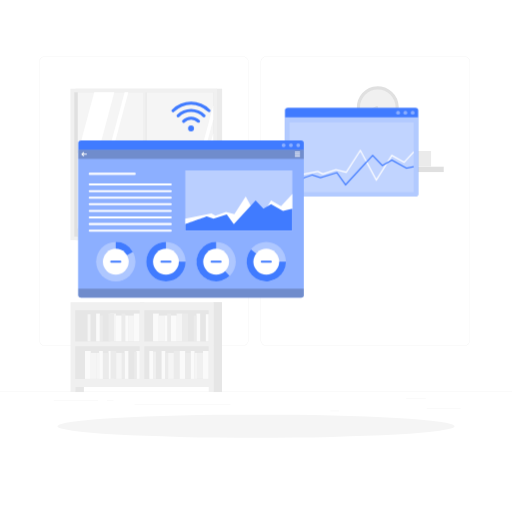
t = 0.00 s
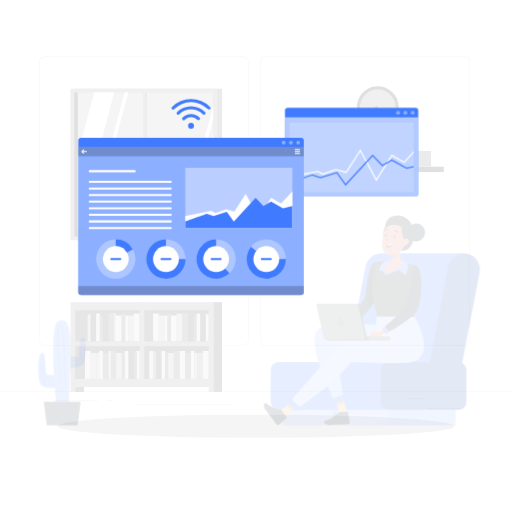
t = 0.19 s
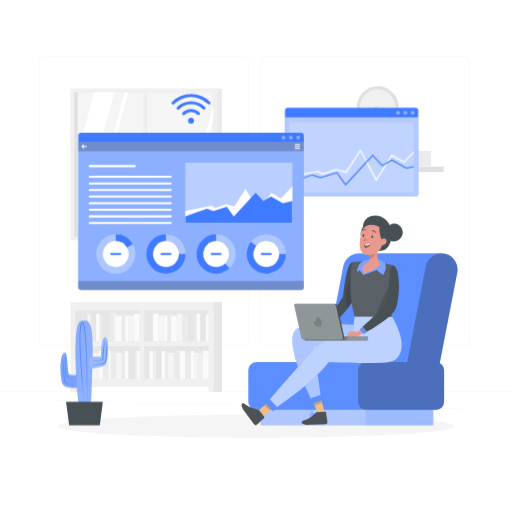
t = 0.56 s
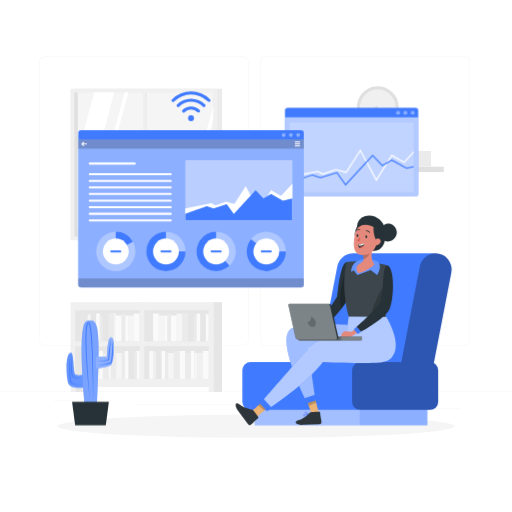
t = 0.75 s
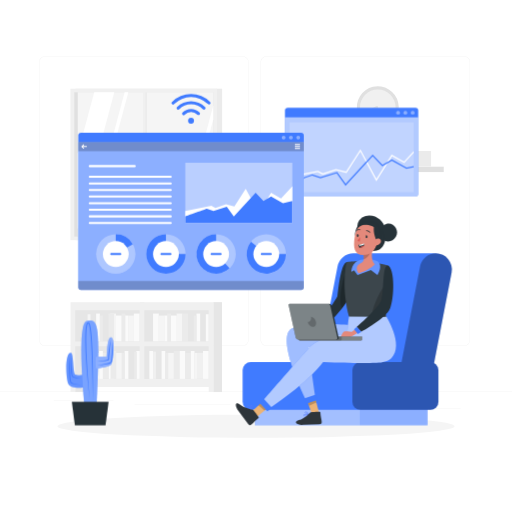
t = 0.94 s
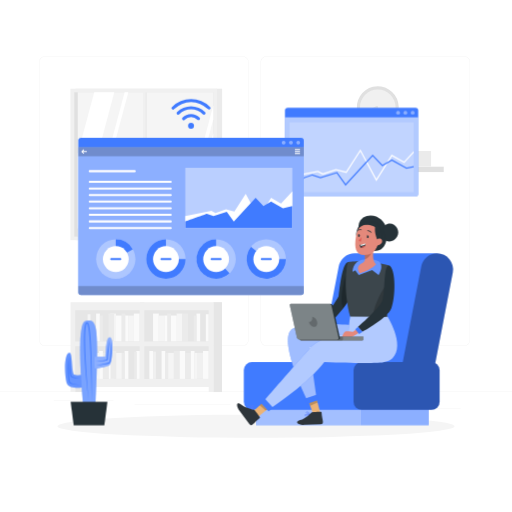
t = 1.31 s

The animated SVG that drew these frames (rendered in a browser with its animation timeline set to each time). Animation: 3 CSS @keyframes rules; one cycle of 1.50 s, repeats indefinitely.

<svg class="animated" id="freepik_stories-online-report" xmlns="http://www.w3.org/2000/svg" viewBox="0 0 500 500" version="1.1" xmlns:xlink="http://www.w3.org/1999/xlink" xmlns:svgjs="http://svgjs.com/svgjs"><style>svg#freepik_stories-online-report:not(.animated) .animable {opacity: 0;}svg#freepik_stories-online-report.animated #freepik--Plant--inject-34 {animation: 1s 1 forwards cubic-bezier(.36,-0.01,.5,1.38) slideLeft;animation-delay: 0s;}svg#freepik_stories-online-report.animated #freepik--window-1--inject-34 {animation: 1.5s Infinite  linear floating;animation-delay: 0s;}svg#freepik_stories-online-report.animated #freepik--Character--inject-34 {animation: 1s 1 forwards cubic-bezier(.36,-0.01,.5,1.38) slideRight;animation-delay: 0s;}            @keyframes slideLeft {                0% {                    opacity: 0;                    transform: translateX(-30px);                }                100% {                    opacity: 1;                    transform: translateX(0);                }            }                    @keyframes floating {                0% {                    opacity: 1;                    transform: translateY(0px);                }                50% {                    transform: translateY(-10px);                }                100% {                    opacity: 1;                    transform: translateY(0px);                }            }                    @keyframes slideRight {                0% {                    opacity: 0;                    transform: translateX(30px);                }                100% {                    opacity: 1;                    transform: translateX(0);                }            }        </style><g id="freepik--background-complete--inject-34" class="animable" style="transform-origin: 250px 228.23px;"><rect y="382.4" width="500" height="0.25" style="fill: rgb(235, 235, 235); transform-origin: 250px 382.525px; --darkreader-inline-fill:#dbd8d4;" id="elqbvtfiwwhqd" class="animable" data-darkreader-inline-fill=""></rect><rect x="416.78" y="398.49" width="33.12" height="0.25" style="fill: rgb(235, 235, 235); transform-origin: 433.34px 398.615px; --darkreader-inline-fill:#dbd8d4;" id="elzokszkn8z5" class="animable" data-darkreader-inline-fill=""></rect><rect x="322.53" y="401.21" width="8.69" height="0.25" style="fill: rgb(235, 235, 235); transform-origin: 326.875px 401.335px; --darkreader-inline-fill:#dbd8d4;" id="elid6s141ze4" class="animable" data-darkreader-inline-fill=""></rect><rect x="396.59" y="389.21" width="19.19" height="0.25" style="fill: rgb(235, 235, 235); transform-origin: 406.185px 389.335px; --darkreader-inline-fill:#dbd8d4;" id="elikwo5ns5d9" class="animable" data-darkreader-inline-fill=""></rect><rect x="52.46" y="390.89" width="43.19" height="0.25" style="fill: rgb(235, 235, 235); transform-origin: 74.055px 391.015px; --darkreader-inline-fill:#dbd8d4;" id="eluc0isicahr" class="animable" data-darkreader-inline-fill=""></rect><rect x="104.56" y="390.89" width="6.33" height="0.25" style="fill: rgb(235, 235, 235); transform-origin: 107.725px 391.015px; --darkreader-inline-fill:#dbd8d4;" id="el4ro9twf654v" class="animable" data-darkreader-inline-fill=""></rect><rect x="131.47" y="395.11" width="93.68" height="0.25" style="fill: rgb(235, 235, 235); transform-origin: 178.31px 395.235px; --darkreader-inline-fill:#dbd8d4;" id="elgqcayky2ypn" class="animable" data-darkreader-inline-fill=""></rect><path d="M237,337.8H43.91a5.71,5.71,0,0,1-5.7-5.71V60.66A5.71,5.71,0,0,1,43.91,55H237a5.71,5.71,0,0,1,5.71,5.71V332.09A5.71,5.71,0,0,1,237,337.8ZM43.91,55.2a5.46,5.46,0,0,0-5.45,5.46V332.09a5.46,5.46,0,0,0,5.45,5.46H237a5.47,5.47,0,0,0,5.46-5.46V60.66A5.47,5.47,0,0,0,237,55.2Z" style="fill: rgb(235, 235, 235); transform-origin: 140.46px 196.4px; --darkreader-inline-fill:#dbd8d4;" id="elsj1tlbnlcyo" class="animable" data-darkreader-inline-fill=""></path><path d="M453.31,337.8H260.21a5.72,5.72,0,0,1-5.71-5.71V60.66A5.72,5.72,0,0,1,260.21,55h193.1A5.71,5.71,0,0,1,459,60.66V332.09A5.71,5.71,0,0,1,453.31,337.8ZM260.21,55.2a5.47,5.47,0,0,0-5.46,5.46V332.09a5.47,5.47,0,0,0,5.46,5.46h193.1a5.47,5.47,0,0,0,5.46-5.46V60.66a5.47,5.47,0,0,0-5.46-5.46Z" style="fill: rgb(235, 235, 235); transform-origin: 356.75px 196.4px; --darkreader-inline-fill:#dbd8d4;" id="elbc9syulua27" class="animable" data-darkreader-inline-fill=""></path><rect x="138.68" y="300.49" width="67.75" height="72.92" style="fill: rgb(230, 230, 230); transform-origin: 172.555px 336.95px; --darkreader-inline-fill:#d8d5cf;" id="elvd91b91liz" class="animable" data-darkreader-inline-fill=""></rect><rect x="208.26" y="295.07" width="8.52" height="87.81" style="fill: rgb(230, 230, 230); transform-origin: 212.52px 338.975px; --darkreader-inline-fill:#d8d5cf;" id="el31nz0sn4u5r" class="animable" data-darkreader-inline-fill=""></rect><rect x="149.47" y="306.23" width="5.55" height="27.25" style="fill: rgb(250, 250, 250); transform-origin: 152.245px 319.855px; --darkreader-inline-fill:#e5e3df;" id="elzngfwp1cekk" class="animable" data-darkreader-inline-fill=""></rect><rect x="172.48" y="306.23" width="5.55" height="27.25" style="fill: rgb(245, 245, 245); transform-origin: 175.255px 319.855px; --darkreader-inline-fill:#e2dfdb;" id="elub5iti9dmpr" class="animable" data-darkreader-inline-fill=""></rect><rect x="155.02" y="308.15" width="5.55" height="25.33" style="fill: rgb(245, 245, 245); transform-origin: 157.795px 320.815px; --darkreader-inline-fill:#e2dfdb;" id="elal3ojl1ylbe" class="animable" data-darkreader-inline-fill=""></rect><rect x="166.93" y="308.15" width="5.55" height="25.33" style="fill: rgb(250, 250, 250); transform-origin: 169.705px 320.815px; --darkreader-inline-fill:#e5e3df;" id="el5yr5967jmhc" class="animable" data-darkreader-inline-fill=""></rect><rect x="163.34" y="306.23" width="3.59" height="27.25" style="fill: rgb(235, 235, 235); transform-origin: 165.135px 319.855px; --darkreader-inline-fill:#dbd8d4;" id="el582sdd7hngy" class="animable" data-darkreader-inline-fill=""></rect><rect x="160.57" y="308.15" width="2.78" height="25.33" style="fill: rgb(250, 250, 250); transform-origin: 161.96px 320.815px; --darkreader-inline-fill:#e5e3df;" id="elmfeqq4yti5a" class="animable" data-darkreader-inline-fill=""></rect><rect x="178.03" y="306.23" width="5.55" height="27.25" style="fill: rgb(235, 235, 235); transform-origin: 180.805px 319.855px; --darkreader-inline-fill:#dbd8d4;" id="eluwsb9n3czei" class="animable" data-darkreader-inline-fill=""></rect><rect x="183.58" y="308.15" width="5.55" height="25.33" style="fill: rgb(230, 230, 230); transform-origin: 186.355px 320.815px; --darkreader-inline-fill:#d8d5cf;" id="elz5vtxekfsk8" class="animable" data-darkreader-inline-fill=""></rect><rect x="195.5" y="308.15" width="5.55" height="25.33" style="fill: rgb(230, 230, 230); transform-origin: 198.275px 320.815px; --darkreader-inline-fill:#d8d5cf;" id="elbdk9k3dhc9g" class="animable" data-darkreader-inline-fill=""></rect><rect x="191.91" y="306.23" width="3.59" height="27.25" style="fill: rgb(250, 250, 250); transform-origin: 193.705px 319.855px; --darkreader-inline-fill:#e5e3df;" id="elhhvronc6c1h" class="animable" data-darkreader-inline-fill=""></rect><rect x="189.13" y="308.15" width="2.78" height="25.33" style="fill: rgb(235, 235, 235); transform-origin: 190.52px 320.815px; --darkreader-inline-fill:#dbd8d4;" id="ela7hqni399gg" class="animable" data-darkreader-inline-fill=""></rect><rect x="201.05" y="306.88" width="2.78" height="26.6" style="fill: rgb(250, 250, 250); transform-origin: 202.44px 320.18px; --darkreader-inline-fill:#e5e3df;" id="elp0sr0yvarj" class="animable" data-darkreader-inline-fill=""></rect><g id="el0wqhnemi8ab"><rect x="198.27" y="342.76" width="5.55" height="27.25" style="fill: rgb(250, 250, 250); transform-origin: 201.045px 356.385px; transform: rotate(180deg); --darkreader-inline-fill:#e5e3df;" class="animable" data-darkreader-inline-fill=""></rect></g><g id="elbt1uoryp9fg"><rect x="175.26" y="342.76" width="5.55" height="27.25" style="fill: rgb(250, 250, 250); transform-origin: 178.035px 356.385px; transform: rotate(180deg); --darkreader-inline-fill:#e5e3df;" class="animable" data-darkreader-inline-fill=""></rect></g><g id="el89zn9my4t88"><rect x="192.72" y="344.67" width="5.55" height="25.33" style="fill: rgb(240, 240, 240); transform-origin: 195.495px 357.335px; transform: rotate(180deg); --darkreader-inline-fill:#dfdcd7;" class="animable" data-darkreader-inline-fill=""></rect></g><g id="eljblqrc3a3b9"><rect x="180.81" y="344.67" width="5.55" height="25.33" style="fill: rgb(235, 235, 235); transform-origin: 183.585px 357.335px; transform: rotate(180deg); --darkreader-inline-fill:#dbd8d4;" class="animable" data-darkreader-inline-fill=""></rect></g><g id="elgh6207pnapm"><rect x="186.36" y="342.76" width="3.59" height="27.25" style="fill: rgb(250, 250, 250); transform-origin: 188.155px 356.385px; transform: rotate(180deg); --darkreader-inline-fill:#e5e3df;" class="animable" data-darkreader-inline-fill=""></rect></g><g id="elteyec9nxech"><rect x="189.95" y="344.67" width="2.78" height="25.33" style="fill: rgb(245, 245, 245); transform-origin: 191.34px 357.335px; transform: rotate(180deg); --darkreader-inline-fill:#e2dfdb;" class="animable" data-darkreader-inline-fill=""></rect></g><g id="eleixdbvd0kxv"><rect x="169.71" y="342.76" width="5.55" height="27.25" style="fill: rgb(235, 235, 235); transform-origin: 172.485px 356.385px; transform: rotate(180deg); --darkreader-inline-fill:#dbd8d4;" class="animable" data-darkreader-inline-fill=""></rect></g><g id="el4y0yxz1j5js"><rect x="164.15" y="344.67" width="5.55" height="25.33" style="fill: rgb(245, 245, 245); transform-origin: 166.925px 357.335px; transform: rotate(180deg); --darkreader-inline-fill:#e2dfdb;" class="animable" data-darkreader-inline-fill=""></rect></g><g id="eler7uj4i2d9c"><rect x="152.24" y="344.67" width="5.55" height="25.33" style="fill: rgb(230, 230, 230); transform-origin: 155.015px 357.335px; transform: rotate(180deg); --darkreader-inline-fill:#d8d5cf;" class="animable" data-darkreader-inline-fill=""></rect></g><g id="elpz8j1w51yrn"><rect x="157.79" y="342.76" width="3.59" height="27.25" style="fill: rgb(250, 250, 250); transform-origin: 159.585px 356.385px; transform: rotate(180deg); --darkreader-inline-fill:#e5e3df;" class="animable" data-darkreader-inline-fill=""></rect></g><g id="elq9vghs1r68n"><rect x="145.88" y="342.76" width="3.59" height="27.25" style="fill: rgb(250, 250, 250); transform-origin: 147.675px 356.385px; transform: rotate(180deg); --darkreader-inline-fill:#e5e3df;" class="animable" data-darkreader-inline-fill=""></rect></g><g id="eloru5d2zigaf"><rect x="161.38" y="344.67" width="2.78" height="25.33" style="fill: rgb(235, 235, 235); transform-origin: 162.77px 357.335px; transform: rotate(180deg); --darkreader-inline-fill:#dbd8d4;" class="animable" data-darkreader-inline-fill=""></rect></g><g id="elitba5ri084"><rect x="149.47" y="343.4" width="2.78" height="26.6" style="fill: rgb(240, 240, 240); transform-origin: 150.86px 356.7px; transform: rotate(180deg); --darkreader-inline-fill:#dfdcd7;" class="animable" data-darkreader-inline-fill=""></rect></g><path d="M206.09,295.07H136.54V378h67.28v4.92h4.54v-87.8ZM203.82,370h-63V338.06h63Zm0-36.5h-63V303h63Z" style="fill: rgb(240, 240, 240); transform-origin: 172.45px 338.995px; --darkreader-inline-fill:#dfdcd7;" id="elcvzib3e6wj7" class="animable" data-darkreader-inline-fill=""></path><g id="el5n32nc27jdg"><rect x="70.83" y="300.49" width="67.75" height="72.92" style="fill: rgb(230, 230, 230); transform-origin: 104.705px 336.95px; transform: rotate(180deg); --darkreader-inline-fill:#d8d5cf;" class="animable" data-darkreader-inline-fill=""></rect></g><g id="eluf3ph6rtgtl"><rect x="73.43" y="377.06" width="8.52" height="5.81" style="fill: rgb(230, 230, 230); transform-origin: 77.69px 379.965px; transform: rotate(180deg); --darkreader-inline-fill:#d8d5cf;" class="animable" data-darkreader-inline-fill=""></rect></g><g id="ele9og6c2pcu"><rect x="130.74" y="306.23" width="5.55" height="27.25" style="fill: rgb(250, 250, 250); transform-origin: 133.515px 319.855px; transform: rotate(180deg); --darkreader-inline-fill:#e5e3df;" class="animable" data-darkreader-inline-fill=""></rect></g><g id="elzkhpdrvzl4"><rect x="107.72" y="306.23" width="5.55" height="27.25" style="fill: rgb(245, 245, 245); transform-origin: 110.495px 319.855px; transform: rotate(180deg); --darkreader-inline-fill:#e2dfdb;" class="animable" data-darkreader-inline-fill=""></rect></g><g id="elol6c46fvn4g"><rect x="125.19" y="308.15" width="5.55" height="25.33" style="fill: rgb(245, 245, 245); transform-origin: 127.965px 320.815px; transform: rotate(180deg); --darkreader-inline-fill:#e2dfdb;" class="animable" data-darkreader-inline-fill=""></rect></g><g id="elplxghg07g1"><rect x="113.27" y="308.15" width="5.55" height="25.33" style="fill: rgb(250, 250, 250); transform-origin: 116.045px 320.815px; transform: rotate(180deg); --darkreader-inline-fill:#e5e3df;" class="animable" data-darkreader-inline-fill=""></rect></g><g id="elshsyt8j9t6o"><rect x="118.82" y="306.23" width="3.59" height="27.25" style="fill: rgb(235, 235, 235); transform-origin: 120.615px 319.855px; transform: rotate(180deg); --darkreader-inline-fill:#dbd8d4;" class="animable" data-darkreader-inline-fill=""></rect></g><g id="eld8d3xwxbu2k"><rect x="122.41" y="308.15" width="2.78" height="25.33" style="fill: rgb(250, 250, 250); transform-origin: 123.8px 320.815px; transform: rotate(180deg); --darkreader-inline-fill:#e5e3df;" class="animable" data-darkreader-inline-fill=""></rect></g><g id="eltc9ff5wlleo"><rect x="105.83" y="306.23" width="5.55" height="27.25" style="fill: rgb(235, 235, 235); transform-origin: 108.605px 319.855px; transform: rotate(180deg); --darkreader-inline-fill:#dbd8d4;" class="animable" data-darkreader-inline-fill=""></rect></g><g id="ell9w155gr5es"><rect x="100.28" y="308.15" width="5.55" height="25.33" style="fill: rgb(230, 230, 230); transform-origin: 103.055px 320.815px; transform: rotate(180deg); --darkreader-inline-fill:#d8d5cf;" class="animable" data-darkreader-inline-fill=""></rect></g><g id="elozvqrwh76ii"><rect x="88.37" y="308.15" width="5.55" height="25.33" style="fill: rgb(230, 230, 230); transform-origin: 91.145px 320.815px; transform: rotate(180deg); --darkreader-inline-fill:#d8d5cf;" class="animable" data-darkreader-inline-fill=""></rect></g><g id="el3dhymxoz1qf"><rect x="93.92" y="306.23" width="3.59" height="27.25" style="fill: rgb(250, 250, 250); transform-origin: 95.715px 319.855px; transform: rotate(180deg); --darkreader-inline-fill:#e5e3df;" class="animable" data-darkreader-inline-fill=""></rect></g><g id="ele1vf03wwh9i"><rect x="97.51" y="308.15" width="2.78" height="25.33" style="fill: rgb(235, 235, 235); transform-origin: 98.9px 320.815px; transform: rotate(180deg); --darkreader-inline-fill:#dbd8d4;" class="animable" data-darkreader-inline-fill=""></rect></g><g id="elti0cp6gt67"><rect x="85.59" y="306.88" width="2.78" height="26.6" style="fill: rgb(245, 245, 245); transform-origin: 86.98px 320.18px; transform: rotate(180deg); --darkreader-inline-fill:#e2dfdb;" class="animable" data-darkreader-inline-fill=""></rect></g><rect x="82.98" y="342.76" width="5.55" height="27.25" style="fill: rgb(250, 250, 250); transform-origin: 85.755px 356.385px; --darkreader-inline-fill:#e5e3df;" id="el44qmcqc18st" class="animable" data-darkreader-inline-fill=""></rect><rect x="106" y="342.76" width="5.55" height="27.25" style="fill: rgb(250, 250, 250); transform-origin: 108.775px 356.385px; --darkreader-inline-fill:#e5e3df;" id="eluwvdc0xhr2a" class="animable" data-darkreader-inline-fill=""></rect><rect x="88.54" y="344.67" width="5.55" height="25.33" style="fill: rgb(245, 245, 245); transform-origin: 91.315px 357.335px; --darkreader-inline-fill:#e2dfdb;" id="elh9387lxq9dq" class="animable" data-darkreader-inline-fill=""></rect><rect x="100.45" y="344.67" width="5.55" height="25.33" style="fill: rgb(235, 235, 235); transform-origin: 103.225px 357.335px; --darkreader-inline-fill:#dbd8d4;" id="el5v17kwn0vhk" class="animable" data-darkreader-inline-fill=""></rect><rect x="96.86" y="342.76" width="3.59" height="27.25" style="fill: rgb(250, 250, 250); transform-origin: 98.655px 356.385px; --darkreader-inline-fill:#e5e3df;" id="ele7al0ln2xw5" class="animable" data-darkreader-inline-fill=""></rect><rect x="94.09" y="344.67" width="2.78" height="25.33" style="fill: rgb(245, 245, 245); transform-origin: 95.48px 357.335px; --darkreader-inline-fill:#e2dfdb;" id="elzqesq1u0wqm" class="animable" data-darkreader-inline-fill=""></rect><rect x="107.89" y="342.76" width="5.55" height="27.25" style="fill: rgb(235, 235, 235); transform-origin: 110.665px 356.385px; --darkreader-inline-fill:#dbd8d4;" id="el0snz0y06v65m" class="animable" data-darkreader-inline-fill=""></rect><rect x="113.44" y="344.67" width="5.55" height="25.33" style="fill: rgb(245, 245, 245); transform-origin: 116.215px 357.335px; --darkreader-inline-fill:#e2dfdb;" id="elvsslec7154" class="animable" data-darkreader-inline-fill=""></rect><rect x="125.36" y="344.67" width="5.55" height="25.33" style="fill: rgb(230, 230, 230); transform-origin: 128.135px 357.335px; --darkreader-inline-fill:#d8d5cf;" id="eld64c6ienaxp" class="animable" data-darkreader-inline-fill=""></rect><rect x="121.77" y="342.76" width="3.59" height="27.25" style="fill: rgb(250, 250, 250); transform-origin: 123.565px 356.385px; --darkreader-inline-fill:#e5e3df;" id="elydoalqkha5p" class="animable" data-darkreader-inline-fill=""></rect><rect x="132.95" y="342.76" width="3.59" height="27.25" style="fill: rgb(250, 250, 250); transform-origin: 134.745px 356.385px; --darkreader-inline-fill:#e5e3df;" id="el3bvl6dgp89y" class="animable" data-darkreader-inline-fill=""></rect><rect x="118.99" y="344.67" width="2.78" height="25.33" style="fill: rgb(235, 235, 235); transform-origin: 120.38px 357.335px; --darkreader-inline-fill:#dbd8d4;" id="eld31mhlxz77a" class="animable" data-darkreader-inline-fill=""></rect><rect x="130.91" y="343.4" width="2.78" height="26.6" style="fill: rgb(235, 235, 235); transform-origin: 132.3px 356.7px; --darkreader-inline-fill:#dbd8d4;" id="elwmdt5y8waz" class="animable" data-darkreader-inline-fill=""></rect><path d="M68.9,295.07v87.8h4.54V378h67.28V295.07H68.9Zm4.54,43h63V370h-63Zm0-35h63v30.49h-63Z" style="fill: rgb(240, 240, 240); transform-origin: 104.81px 338.97px; --darkreader-inline-fill:#dfdcd7;" id="elnn5crgtimd" class="animable" data-darkreader-inline-fill=""></path><g id="elbmnldsxyrq9"><rect x="73.77" y="86.63" width="143.13" height="147.9" style="fill: rgb(235, 235, 235); transform-origin: 145.335px 160.58px; transform: rotate(180deg); --darkreader-inline-fill:#dbd8d4;" class="animable" data-darkreader-inline-fill=""></rect></g><g id="eli1a4kh9d7hf"><rect x="68.77" y="86.63" width="143.13" height="147.9" style="fill: rgb(240, 240, 240); transform-origin: 140.335px 160.58px; transform: rotate(180deg); --darkreader-inline-fill:#dfdcd7;" class="animable" data-darkreader-inline-fill=""></rect></g><rect x="72.56" y="90.13" width="135.73" height="140.95" style="fill: rgb(224, 224, 224); transform-origin: 140.425px 160.605px; --darkreader-inline-fill:#d4d0ca;" id="elvuptfd7to" class="animable" data-darkreader-inline-fill=""></rect><rect x="75.95" y="90.13" width="132.34" height="140.95" style="fill: rgb(245, 245, 245); transform-origin: 142.12px 160.605px; --darkreader-inline-fill:#e2dfdb;" id="eldissdd1sx7d" class="animable" data-darkreader-inline-fill=""></rect><g id="el41ah3kvy9cd"><rect x="140.75" y="90.13" width="2.69" height="140.95" style="fill: rgb(235, 235, 235); transform-origin: 142.095px 160.605px; transform: rotate(180deg); --darkreader-inline-fill:#dbd8d4;" class="animable" data-darkreader-inline-fill=""></rect></g><polygon points="125.33 90.13 87.61 231.08 83.99 231.08 121.71 90.13 125.33 90.13" style="fill: rgb(255, 255, 255); transform-origin: 104.66px 160.605px; --darkreader-inline-fill:#e8e6e3;" id="elph00k9vavq" class="animable" data-darkreader-inline-fill=""></polygon><g id="el7uuul0gimeh"><rect x="139.6" y="87.96" width="2.3" height="145.83" style="fill: rgb(240, 240, 240); transform-origin: 140.75px 160.875px; transform: rotate(180deg); --darkreader-inline-fill:#dfdcd7;" class="animable" data-darkreader-inline-fill=""></rect></g><polygon points="111.64 90.13 75.95 223.52 75.95 150.2 92.02 90.13 111.64 90.13" style="fill: rgb(255, 255, 255); transform-origin: 93.795px 156.825px; --darkreader-inline-fill:#e8e6e3;" id="elj6wix67unwh" class="animable" data-darkreader-inline-fill=""></polygon><polygon points="208.29 102.92 208.29 116.45 177.61 231.08 173.99 231.08 208.29 102.92" style="fill: rgb(255, 255, 255); transform-origin: 191.14px 167px; --darkreader-inline-fill:#e8e6e3;" id="el7pasn76rtak" class="animable" data-darkreader-inline-fill=""></polygon><polygon points="208.29 130.24 208.29 203.56 200.93 231.08 181.31 231.08 208.29 130.24" style="fill: rgb(255, 255, 255); transform-origin: 194.8px 180.66px; --darkreader-inline-fill:#e8e6e3;" id="eloy0sod6evli" class="animable" data-darkreader-inline-fill=""></polygon><g id="elscys8i8o6kg"><circle cx="368.92" cy="104.71" r="20.45" style="fill: rgb(224, 224, 224); transform-origin: 368.92px 104.71px; transform: rotate(-13.28deg); --darkreader-inline-fill:#d4d0ca;" class="animable" data-darkreader-inline-fill=""></circle></g><g id="el4yvgc3x03by"><circle cx="368.92" cy="104.71" r="17.39" style="fill: rgb(240, 240, 240); transform-origin: 368.92px 104.71px; transform: rotate(-45deg); --darkreader-inline-fill:#dfdcd7;" class="animable" data-darkreader-inline-fill=""></circle></g><polyline points="368.1 116.64 368.1 104.48 360.04 109.04" style="fill: rgb(240, 240, 240); transform-origin: 364.07px 110.56px; --darkreader-inline-fill:#dfdcd7;" id="elwbgzahp97op" class="animable" data-darkreader-inline-fill=""></polyline><path d="M368.1,117.64a1,1,0,0,1-1-1V106.2l-6.56,3.71a1,1,0,1,1-1-1.74l8.06-4.56a1,1,0,0,1,1,0,1,1,0,0,1,.5.86v12.16A1,1,0,0,1,368.1,117.64Z" style="fill: rgb(224, 224, 224); transform-origin: 364.068px 110.558px; --darkreader-inline-fill:#d4d0ca;" id="elx24yw6u0bzo" class="animable" data-darkreader-inline-fill=""></path><rect x="304.5" y="162.79" width="128.84" height="5.26" style="fill: rgb(224, 224, 224); transform-origin: 368.92px 165.42px; --darkreader-inline-fill:#d4d0ca;" id="elvaezoe4qcw" class="animable" data-darkreader-inline-fill=""></rect><rect x="310.43" y="143.4" width="5.68" height="19.39" style="fill: rgb(235, 235, 235); transform-origin: 313.27px 153.095px; --darkreader-inline-fill:#dbd8d4;" id="ely3ykwew5u5b" class="animable" data-darkreader-inline-fill=""></rect><rect x="337.88" y="143.4" width="5.68" height="19.39" style="fill: rgb(235, 235, 235); transform-origin: 340.72px 153.095px; --darkreader-inline-fill:#dbd8d4;" id="elpy0qeehg8lj" class="animable" data-darkreader-inline-fill=""></rect><polygon points="378.85 162.03 373.26 162.79 369.12 143.69 374.71 142.92 378.85 162.03" style="fill: rgb(235, 235, 235); transform-origin: 373.985px 152.855px; --darkreader-inline-fill:#dbd8d4;" id="el947uz2ay1f" class="animable" data-darkreader-inline-fill=""></polygon><rect x="317.47" y="145.96" width="5.68" height="16.83" style="fill: rgb(235, 235, 235); transform-origin: 320.31px 154.375px; --darkreader-inline-fill:#dbd8d4;" id="el4haxrh4q9dw" class="animable" data-darkreader-inline-fill=""></rect><rect x="330.51" y="145.96" width="5.68" height="16.83" style="fill: rgb(235, 235, 235); transform-origin: 333.35px 154.375px; --darkreader-inline-fill:#dbd8d4;" id="elcbk2yu9pqup" class="animable" data-darkreader-inline-fill=""></rect><rect x="363.44" y="145.96" width="5.68" height="16.83" style="fill: rgb(235, 235, 235); transform-origin: 366.28px 154.375px; --darkreader-inline-fill:#dbd8d4;" id="el7lcn9hlct26" class="animable" data-darkreader-inline-fill=""></rect><polygon points="355.6 161.81 350.06 162.79 345.47 146.36 351.01 145.38 355.6 161.81" style="fill: rgb(235, 235, 235); transform-origin: 350.535px 154.085px; --darkreader-inline-fill:#dbd8d4;" id="el8hfq50j5ya8" class="animable" data-darkreader-inline-fill=""></polygon><rect x="325.21" y="142.44" width="2.84" height="20.35" style="fill: rgb(235, 235, 235); transform-origin: 326.63px 152.615px; --darkreader-inline-fill:#dbd8d4;" id="el1c3mb5unf8a" class="animable" data-darkreader-inline-fill=""></rect><rect x="358.97" y="142.44" width="2.84" height="20.35" style="fill: rgb(235, 235, 235); transform-origin: 360.39px 152.615px; --darkreader-inline-fill:#dbd8d4;" id="elzxwowep6dq" class="animable" data-darkreader-inline-fill=""></rect><rect x="393.32" y="147.45" width="27.66" height="15.17" style="fill: rgb(235, 235, 235); transform-origin: 407.15px 155.035px; --darkreader-inline-fill:#dbd8d4;" id="elgnf3adsdi5l" class="animable" data-darkreader-inline-fill=""></rect></g><g id="freepik--Shadow--inject-34" class="animable" style="transform-origin: 250px 416.24px;"><ellipse id="freepik--path--inject-34" cx="250" cy="416.24" rx="193.89" ry="11.32" style="fill: rgb(245, 245, 245); transform-origin: 250px 416.24px; --darkreader-inline-fill:#e2dfdb;" class="animable" data-darkreader-inline-fill=""></ellipse></g><g id="freepik--Plant--inject-34" class="animable" style="transform-origin: 86.7054px 364.159px;"><path d="M81.26,365.83s-6.18,1.35-8.82,0-1.65-21-4.35-21.38c-6.2-.94-5.14,25.14-2.5,30.63s16.23,3.16,16.23,3.16Z" style="fill: rgb(64, 123, 255); transform-origin: 72.6613px 361.578px; --darkreader-inline-fill:#449eff;" id="elcztie4ecny6" class="animable" data-darkreader-inline-fill=""></path><g id="el7rd3dk49io4"><path d="M81.26,365.83s-6.18,1.35-8.82,0-1.65-21-4.35-21.38c-6.2-.94-5.14,25.14-2.5,30.63s16.23,3.16,16.23,3.16Z" style="fill: rgb(255, 255, 255); opacity: 0.2; isolation: isolate; transform-origin: 72.6613px 361.578px; --darkreader-inline-fill:#e8e6e3;" class="animable" data-darkreader-inline-fill=""></path></g><path d="M81.77,402.07s-9.15-87.14,1.77-88.67,13.56-.58,9.34,87Z" style="fill: rgb(64, 123, 255); transform-origin: 86.4843px 357.584px; --darkreader-inline-fill:#449eff;" id="elsaxbpw3kfv" class="animable" data-darkreader-inline-fill=""></path><g id="elfdt7mxazxeq"><path d="M81.77,402.07s-9.15-87.14,1.77-88.67,13.56-.58,9.34,87Z" style="fill: rgb(255, 255, 255); opacity: 0.3; isolation: isolate; transform-origin: 86.4843px 357.584px; --darkreader-inline-fill:#e8e6e3;" class="animable" data-darkreader-inline-fill=""></path></g><polygon points="68.94 392.23 104.87 392.23 101.87 415.22 71.94 415.22 68.94 392.23" style="fill: rgb(38, 50, 56); transform-origin: 86.905px 403.725px; --darkreader-inline-fill:#c9c5be;" id="elvs4luxg5kk8" class="animable" data-darkreader-inline-fill=""></polygon><path d="M92.62,348.05s9.95.87,10.25,0,.3-19.72,4.52-18.6,2.37,23.79,0,26.43S92.62,360,92.62,360,91,351.58,92.62,348.05Z" style="fill: rgb(64, 123, 255); transform-origin: 100.904px 344.701px; --darkreader-inline-fill:#449eff;" id="el5cvxoiiybmj" class="animable" data-darkreader-inline-fill=""></path><g id="elsjduywgdc6"><path d="M92.62,348.05s9.95.87,10.25,0,.3-19.72,4.52-18.6,2.37,23.79,0,26.43S92.62,360,92.62,360,91,351.58,92.62,348.05Z" style="fill: rgb(255, 255, 255); opacity: 0.4; isolation: isolate; transform-origin: 100.904px 344.701px; --darkreader-inline-fill:#e8e6e3;" class="animable" data-darkreader-inline-fill=""></path></g><path d="M86.31,389.91q-1.09-9.45-2-18.92t-1.51-19c-.42-6.33-.71-12.67-.79-19,0-3.18,0-6.36.18-9.54a43.13,43.13,0,0,1,.53-4.78,13.19,13.19,0,0,1,.63-2.39,3.92,3.92,0,0,1,.67-1.18,2.89,2.89,0,0,1,.31-.28,1.41,1.41,0,0,1,.5-.19,1.15,1.15,0,0,1,.93.41,6.22,6.22,0,0,1,1,2.4c.2.79.36,1.58.49,2.37.26,1.57.46,3.16.62,4.74.33,3.16.56,6.33.75,9.5q.55,9.51.75,19t.24,19q0,9.51-.12,19-.12-9.51-.37-19c-.13-6.34-.29-12.68-.52-19s-.47-12.67-.88-19c-.21-3.16-.45-6.32-.8-9.46-.17-1.57-.37-3.13-.64-4.68-.13-.77-.29-1.54-.48-2.29a5.61,5.61,0,0,0-.79-2c-.08-.11-.12-.08-.09-.1s0,0,0,0l-.12.11a3.28,3.28,0,0,0-.5.89,11.84,11.84,0,0,0-.58,2.2,42,42,0,0,0-.54,4.66c-.2,3.15-.24,6.31-.22,9.47,0,6.33.34,12.66.65,19s.75,12.65,1.22,19S85.75,383.6,86.31,389.91Z" style="fill: rgb(64, 123, 255); transform-origin: 85.81px 352.839px; --darkreader-inline-fill:#449eff;" id="elbqg8npew5yr" class="animable" data-darkreader-inline-fill=""></path><path d="M93.87,352.52c1.29-.12,2.57-.21,3.85-.35s2.55-.26,3.81-.47a18,18,0,0,0,1.83-.41c.56-.12,1.23-.52,1-.58a12.49,12.49,0,0,1,0-2c0-.65.08-1.29.14-1.94.23-2.57.53-5.13.93-7.68a72.76,72.76,0,0,1,1.46-7.6c-.14,1.28-.25,2.56-.35,3.85l-.35,3.84-.7,7.68a35.06,35.06,0,0,0-.2,3.74v.14a2.35,2.35,0,0,1,0,.26.94.94,0,0,1-.21.41,1.32,1.32,0,0,1-.53.4,4.64,4.64,0,0,1-1,.36,13.56,13.56,0,0,1-2,.32A46.78,46.78,0,0,1,93.87,352.52Z" style="fill: rgb(64, 123, 255); transform-origin: 100.38px 342.077px; --darkreader-inline-fill:#449eff;" id="el0b415x1d65b8" class="animable" data-darkreader-inline-fill=""></path><path d="M93.87,356.87l4.25-.94c1.41-.3,2.83-.6,4.23-.94a31.76,31.76,0,0,0,4.07-1.16,1,1,0,0,0,.25-.15,1.73,1.73,0,0,0,.16-.38,7,7,0,0,0,.25-1c.13-.69.22-1.4.3-2.11.34-2.85.5-5.74.71-8.63l.29-4.33.33-4.33c.17,2.9.19,5.8.15,8.7s-.17,5.8-.48,8.7c-.09.73-.19,1.46-.34,2.19a8,8,0,0,1-.3,1.11,2.39,2.39,0,0,1-.29.61,1.37,1.37,0,0,1-.63.45,24.07,24.07,0,0,1-4.32,1.06C99.64,356.24,96.76,356.63,93.87,356.87Z" style="fill: rgb(64, 123, 255); transform-origin: 101.374px 344.885px; --darkreader-inline-fill:#449eff;" id="elxddv8uk5qzq" class="animable" data-darkreader-inline-fill=""></path><path d="M78.18,369.47a23.44,23.44,0,0,1-7.6-.88,4.69,4.69,0,0,1-.94-.44,1.32,1.32,0,0,1-.46-.43,1.94,1.94,0,0,1-.26-.49,10.06,10.06,0,0,1-.54-1.92,38.13,38.13,0,0,1-.48-3.81c-.2-2.54-.28-5.08-.26-7.61s.09-5.07.32-7.6l.25,3.79.2,3.79c.16,2.52.27,5,.48,7.55.1,1.25.22,2.5.42,3.72a10.19,10.19,0,0,0,.41,1.75,2,2,0,0,0,.17.36.69.69,0,0,0,.21.21,5,5,0,0,0,.76.42,17.5,17.5,0,0,0,3.58,1C75.67,369.12,76.93,369.29,78.18,369.47Z" style="fill: rgb(64, 123, 255); transform-origin: 72.9085px 357.894px; --darkreader-inline-fill:#449eff;" id="elkicrrtwdc1a" class="animable" data-darkreader-inline-fill=""></path><path d="M66.12,348.66c.14,1.48.23,3,.36,4.43l.3,4.44c.21,3,.38,5.9.61,8.84.12,1.47.24,2.95.43,4.39a11.07,11.07,0,0,0,.4,2.06c.16.58.75.91,1.37,1.23a18.7,18.7,0,0,0,4.2,1.13c1.45.28,2.92.45,4.39.62a26.21,26.21,0,0,1-8.89-1,5.84,5.84,0,0,1-1.07-.57,2,2,0,0,1-.8-1,11.07,11.07,0,0,1-.53-2.27c-.24-1.49-.36-3-.49-4.45-.22-3-.35-5.93-.39-8.89S66,351.63,66.12,348.66Z" style="fill: rgb(64, 123, 255); transform-origin: 72.0867px 362.253px; --darkreader-inline-fill:#449eff;" id="elcqn3ft2i25n" class="animable" data-darkreader-inline-fill=""></path></g><g id="freepik--window-2--inject-34" class="animable" style="transform-origin: 343.36px 148.595px;"><path d="M408.44,108v81.19a2.72,2.72,0,0,1-2.72,2.72H281a2.72,2.72,0,0,1-2.72-2.72V108a2.72,2.72,0,0,1,2.72-2.72H405.72A2.72,2.72,0,0,1,408.44,108Z" style="fill: rgb(64, 123, 255); transform-origin: 343.36px 148.595px; --darkreader-inline-fill:#449eff;" id="el9nwlgena8xe" class="animable" data-darkreader-inline-fill=""></path><g id="el52xg1d3xu7a"><path d="M408.44,114.42v74.72a2.72,2.72,0,0,1-2.72,2.72H281a2.72,2.72,0,0,1-2.72-2.72V114.42Z" style="fill: rgb(255, 255, 255); opacity: 0.6; isolation: isolate; transform-origin: 343.36px 153.14px; --darkreader-inline-fill:#e8e6e3;" class="animable" data-darkreader-inline-fill=""></path></g><g id="elhbhssubje9f"><circle cx="402.98" cy="110.06" r="1.88" style="fill: rgb(255, 255, 255); opacity: 0.4; isolation: isolate; transform-origin: 402.98px 110.06px; --darkreader-inline-fill:#e8e6e3;" class="animable" data-darkreader-inline-fill=""></circle></g><g id="elh9hljowsqaq"><circle cx="395.86" cy="110.06" r="1.88" style="fill: rgb(255, 255, 255); opacity: 0.4; isolation: isolate; transform-origin: 395.86px 110.06px; --darkreader-inline-fill:#e8e6e3;" class="animable" data-darkreader-inline-fill=""></circle></g><g id="el63p1w3uckpr"><path d="M390.62,110.06a1.88,1.88,0,1,1-1.88-1.88A1.88,1.88,0,0,1,390.62,110.06Z" style="fill: rgb(255, 255, 255); opacity: 0.4; isolation: isolate; transform-origin: 388.74px 110.06px; --darkreader-inline-fill:#e8e6e3;" class="animable" data-darkreader-inline-fill=""></path></g><g id="elh7hnrempqr"><rect x="282.64" y="119.4" width="121.38" height="68.31" style="fill: rgb(255, 255, 255); opacity: 0.2; isolation: isolate; transform-origin: 343.33px 153.555px; --darkreader-inline-fill:#e8e6e3;" class="animable" data-darkreader-inline-fill=""></rect></g><polygon points="404.02 147.52 404.02 149.23 394.77 159.32 382.81 152.51 379.86 157.2 378.51 159.34 367.44 176.92 357.86 159.16 357.28 158.07 351.82 147.96 338.39 168.91 328.01 166.24 315.18 170.6 310.24 167.88 282.64 173.35 282.64 172.16 310.42 166.66 315.3 169.33 327.98 165.02 337.87 167.59 351.92 145.67 358.1 157.18 358.7 158.25 367.51 174.63 376.32 160.62 377.67 158.49 382.42 150.94 394.54 157.85 404.02 147.52" style="fill: rgb(255, 255, 255); transform-origin: 343.33px 161.295px; --darkreader-inline-fill:#e8e6e3;" id="elo9qnywuzvpn" class="animable" data-darkreader-inline-fill=""></polygon><path d="M404,162.06v1.2l-7.13,1.59-14.27-7.93-4.11,2.41-2.19,1.29-3.05,1.8-9.34-9.84-5.23,5.67-.84.91-20.43,22.15-8.69-12.05-15.8,4.89-8.16-2.67c-7.19,2.52-16.92,6-22.14,7.86V178.1c3.62-1.34,10.15-3.64,21.94-7.78l.19-.06,8.18,2.67,16.26-5,8.32,11.58,19.75-21.41.82-.89,5.82-6.31L373.48,161l4.19-2.47,2.19-1.29,2.75-1.63,14.46,8.05Z" style="fill: rgb(64, 123, 255); transform-origin: 343.31px 166.105px; --darkreader-inline-fill:#449eff;" id="elu975ppv9bw" class="animable" data-darkreader-inline-fill=""></path></g><g id="freepik--window-1--inject-34" class="animable" style="transform-origin: 186.525px 194.954px;"><path d="M296.63,139.72V287.91a2.72,2.72,0,0,1-2.72,2.72H79.14a2.72,2.72,0,0,1-2.72-2.72V139.72A2.72,2.72,0,0,1,79.14,137H293.91A2.72,2.72,0,0,1,296.63,139.72Z" style="fill: rgb(64, 123, 255); transform-origin: 186.525px 213.815px; --darkreader-inline-fill:#449eff;" id="elvkxmlyo4qvk" class="animable" data-darkreader-inline-fill=""></path><g id="eltztte58n28s"><path d="M296.63,146.19V287.91a2.72,2.72,0,0,1-2.72,2.72H79.14a2.72,2.72,0,0,1-2.72-2.72V146.19Z" style="fill: rgb(255, 255, 255); opacity: 0.4; isolation: isolate; transform-origin: 186.525px 218.41px; --darkreader-inline-fill:#e8e6e3;" class="animable" data-darkreader-inline-fill=""></path></g><g id="el7reh0fpyxbn"><path d="M296.63,281.88v6a2.72,2.72,0,0,1-2.72,2.72H79.14a2.72,2.72,0,0,1-2.72-2.72v-6Z" style="opacity: 0.2; isolation: isolate; transform-origin: 186.525px 286.24px;" class="animable"></path></g><g id="el3muinrxjmqm"><circle cx="291.17" cy="141.83" r="1.88" style="fill: rgb(255, 255, 255); opacity: 0.4; isolation: isolate; transform-origin: 291.17px 141.83px; --darkreader-inline-fill:#e8e6e3;" class="animable" data-darkreader-inline-fill=""></circle></g><g id="elzzn28kf11d"><circle cx="284.05" cy="141.83" r="1.88" style="fill: rgb(255, 255, 255); opacity: 0.4; isolation: isolate; transform-origin: 284.05px 141.83px; --darkreader-inline-fill:#e8e6e3;" class="animable" data-darkreader-inline-fill=""></circle></g><g id="elfw9u0xtv0w6"><path d="M278.81,141.83a1.88,1.88,0,1,1-1.88-1.88A1.88,1.88,0,0,1,278.81,141.83Z" style="fill: rgb(255, 255, 255); opacity: 0.4; isolation: isolate; transform-origin: 276.93px 141.83px; --darkreader-inline-fill:#e8e6e3;" class="animable" data-darkreader-inline-fill=""></path></g><g id="elrwlhi5r2wuk"><rect x="76.42" y="146.19" width="220.21" height="8.91" style="opacity: 0.2; isolation: isolate; transform-origin: 186.525px 150.645px;" class="animable"></rect></g><path d="M84.37,151.05h-4a.5.5,0,0,1-.5-.5.5.5,0,0,1,.5-.5h4a.5.5,0,0,1,.5.5A.5.5,0,0,1,84.37,151.05Z" style="fill: rgb(255, 255, 255); transform-origin: 82.37px 150.55px; --darkreader-inline-fill:#e8e6e3;" id="elvskox9rlvx8" class="animable" data-darkreader-inline-fill=""></path><path d="M81.55,152.67a.5.5,0,0,1-.35-.15l-1.62-1.62a.5.5,0,0,1,0-.71l1.62-1.62a.5.5,0,0,1,.71.71l-1.27,1.27,1.27,1.26a.51.51,0,0,1,0,.71A.51.51,0,0,1,81.55,152.67Z" style="fill: rgb(255, 255, 255); transform-origin: 80.744px 150.547px; --darkreader-inline-fill:#e8e6e3;" id="el4svt43dja5c" class="animable" data-darkreader-inline-fill=""></path><path d="M292.56,149.05h-4.25a.5.5,0,0,1-.5-.5.5.5,0,0,1,.5-.5h4.25a.5.5,0,0,1,.5.5A.5.5,0,0,1,292.56,149.05Z" style="fill: rgb(255, 255, 255); transform-origin: 290.435px 148.55px; --darkreader-inline-fill:#e8e6e3;" id="eluumxo5roov" class="animable" data-darkreader-inline-fill=""></path><path d="M292.56,151.05h-4.25a.5.5,0,0,1-.5-.5.5.5,0,0,1,.5-.5h4.25a.5.5,0,0,1,.5.5A.5.5,0,0,1,292.56,151.05Z" style="fill: rgb(255, 255, 255); transform-origin: 290.435px 150.55px; --darkreader-inline-fill:#e8e6e3;" id="ela4865e9idfd" class="animable" data-darkreader-inline-fill=""></path><path d="M292.56,153.05h-4.25a.5.5,0,0,1-.5-.5.5.5,0,0,1,.5-.5h4.25a.5.5,0,0,1,.5.5A.5.5,0,0,1,292.56,153.05Z" style="fill: rgb(255, 255, 255); transform-origin: 290.435px 152.55px; --darkreader-inline-fill:#e8e6e3;" id="elw0xzsgtctjo" class="animable" data-darkreader-inline-fill=""></path><path d="M131.5,170.69H87.59a1,1,0,1,1,0-2H131.5a1,1,0,0,1,0,2Z" style="fill: rgb(255, 255, 255); transform-origin: 109.545px 169.69px; --darkreader-inline-fill:#e8e6e3;" id="elh0gr13bwks" class="animable" data-darkreader-inline-fill=""></path><path d="M166.71,181.11H87.59a1,1,0,0,1,0-2h79.12a1,1,0,1,1,0,2Z" style="fill: rgb(255, 255, 255); transform-origin: 127.15px 180.11px; --darkreader-inline-fill:#e8e6e3;" id="el2o58uh3fqic" class="animable" data-darkreader-inline-fill=""></path><path d="M166.71,187.55H87.59a1,1,0,1,1,0-2h79.12a1,1,0,0,1,0,2Z" style="fill: rgb(255, 255, 255); transform-origin: 127.15px 186.55px; --darkreader-inline-fill:#e8e6e3;" id="eltsjmbbtf8lm" class="animable" data-darkreader-inline-fill=""></path><path d="M166.71,194H87.59a1,1,0,0,1,0-2h79.12a1,1,0,1,1,0,2Z" style="fill: rgb(255, 255, 255); transform-origin: 127.15px 193px; --darkreader-inline-fill:#e8e6e3;" id="el7fpcavyp1ji" class="animable" data-darkreader-inline-fill=""></path><path d="M166.71,200.44H87.59a1,1,0,1,1,0-2h79.12a1,1,0,0,1,0,2Z" style="fill: rgb(255, 255, 255); transform-origin: 127.15px 199.44px; --darkreader-inline-fill:#e8e6e3;" id="elgdlejinr9ak" class="animable" data-darkreader-inline-fill=""></path><path d="M166.71,206.88H87.59a1,1,0,0,1,0-2h79.12a1,1,0,1,1,0,2Z" style="fill: rgb(255, 255, 255); transform-origin: 127.15px 205.88px; --darkreader-inline-fill:#e8e6e3;" id="el0vip4lw7f6i" class="animable" data-darkreader-inline-fill=""></path><path d="M166.71,213.33H87.59a1,1,0,0,1,0-2h79.12a1,1,0,0,1,0,2Z" style="fill: rgb(255, 255, 255); transform-origin: 127.15px 212.33px; --darkreader-inline-fill:#e8e6e3;" id="elhxwmy8a435a" class="animable" data-darkreader-inline-fill=""></path><path d="M166.71,219.77H87.59a1,1,0,0,1,0-2h79.12a1,1,0,0,1,0,2Z" style="fill: rgb(255, 255, 255); transform-origin: 127.15px 218.77px; --darkreader-inline-fill:#e8e6e3;" id="eljf5eyi4ps4" class="animable" data-darkreader-inline-fill=""></path><path d="M166.71,226.21H87.59a1,1,0,0,1,0-2h79.12a1,1,0,0,1,0,2Z" style="fill: rgb(255, 255, 255); transform-origin: 127.15px 225.21px; --darkreader-inline-fill:#e8e6e3;" id="elyr6g33jhom" class="animable" data-darkreader-inline-fill=""></path><g id="elik061gewru"><rect x="180.9" y="166.38" width="104.55" height="58.84" style="fill: rgb(255, 255, 255); opacity: 0.4; isolation: isolate; transform-origin: 233.175px 195.8px; --darkreader-inline-fill:#e8e6e3;" class="animable" data-darkreader-inline-fill=""></rect></g><polygon points="180.9 213.38 206.4 208.33 210.36 210.5 220.64 207.01 228.82 209.12 239.9 191.83 252.48 215.19 264.69 195.79 274.39 201.33 285.45 189.27 285.45 225.21 180.9 225.21 180.9 213.38" style="fill: rgb(255, 255, 255); transform-origin: 233.175px 207.24px; --darkreader-inline-fill:#e8e6e3;" id="eleh3nq1e7m9a" class="animable" data-darkreader-inline-fill=""></polygon><path d="M180.9,218.77c0-.15,21-7.54,21-7.54l6.59,2.15,12.92-4,6.86,9.54,21.33-23.13,7.61,8,7.46-4.39,11.58,6.44,9.18-2v21.38H180.9Z" style="fill: rgb(64, 123, 255); isolation: isolate; transform-origin: 233.165px 210.505px; --darkreader-inline-fill:#449eff;" id="elbehdye2bw4s" class="animable" data-darkreader-inline-fill=""></path><g id="el5wvgl52na4q"><circle cx="162.02" cy="255.5" r="19.21" style="fill: rgb(255, 255, 255); opacity: 0.3; isolation: isolate; transform-origin: 162.02px 255.5px; --darkreader-inline-fill:#e8e6e3;" class="animable" data-darkreader-inline-fill=""></circle></g><path d="M162,255.5h19.21A19.21,19.21,0,1,1,162,236.29h0Z" style="fill: rgb(64, 123, 255); transform-origin: 162px 255.5px; --darkreader-inline-fill:#449eff;" id="elme3bv703sjg" class="animable" data-darkreader-inline-fill=""></path><circle cx="162.02" cy="255.5" r="12.6" style="fill: rgb(255, 255, 255); transform-origin: 162.02px 255.5px; --darkreader-inline-fill:#e8e6e3;" id="elac97j8im2fh" class="animable" data-darkreader-inline-fill=""></circle><path d="M166.44,256.5h-8.83a1,1,0,0,1,0-2h8.83a1,1,0,0,1,0,2Z" style="fill: rgb(64, 123, 255); transform-origin: 162.025px 255.5px; --darkreader-inline-fill:#449eff;" id="elwrz5nkw2tz" class="animable" data-darkreader-inline-fill=""></path><g id="elr2dpk0clqs"><circle cx="211.02" cy="255.5" r="19.21" style="fill: rgb(255, 255, 255); opacity: 0.3; isolation: isolate; transform-origin: 211.02px 255.5px; --darkreader-inline-fill:#e8e6e3;" class="animable" data-darkreader-inline-fill=""></circle></g><path d="M211,255.5l13.15,14A19.21,19.21,0,1,1,211,236.29h0Z" style="fill: rgb(64, 123, 255); transform-origin: 207.968px 255.5px; --darkreader-inline-fill:#449eff;" id="elh1fwy55gycb" class="animable" data-darkreader-inline-fill=""></path><circle cx="211.02" cy="255.5" r="12.6" style="fill: rgb(255, 255, 255); transform-origin: 211.02px 255.5px; --darkreader-inline-fill:#e8e6e3;" id="el168g2np96pfj" class="animable" data-darkreader-inline-fill=""></circle><path d="M215.43,256.5H206.6a1,1,0,0,1,0-2h8.83a1,1,0,0,1,0,2Z" style="fill: rgb(64, 123, 255); transform-origin: 211.015px 255.5px; --darkreader-inline-fill:#449eff;" id="elihlawiu7crd" class="animable" data-darkreader-inline-fill=""></path><g id="elizl4fe95vi"><circle cx="260.01" cy="255.5" r="19.21" style="fill: rgb(255, 255, 255); opacity: 0.3; isolation: isolate; transform-origin: 260.01px 255.5px; --darkreader-inline-fill:#e8e6e3;" class="animable" data-darkreader-inline-fill=""></circle></g><path d="M260,255.5h19.21a19.21,19.21,0,1,1-34.19-12Z" style="fill: rgb(64, 123, 255); transform-origin: 260px 259.118px; --darkreader-inline-fill:#449eff;" id="elqzc26a7sq3f" class="animable" data-darkreader-inline-fill=""></path><circle cx="260.01" cy="255.5" r="12.6" style="fill: rgb(255, 255, 255); transform-origin: 260.01px 255.5px; --darkreader-inline-fill:#e8e6e3;" id="el14a2xeguotb" class="animable" data-darkreader-inline-fill=""></circle><path d="M264.43,256.5h-8.84a1,1,0,0,1,0-2h8.84a1,1,0,1,1,0,2Z" style="fill: rgb(64, 123, 255); transform-origin: 260.01px 255.5px; --darkreader-inline-fill:#449eff;" id="eldi6gtxktv97" class="animable" data-darkreader-inline-fill=""></path><g id="els8xg0e257uc"><circle cx="113.03" cy="255.5" r="19.21" style="fill: rgb(255, 255, 255); opacity: 0.3; isolation: isolate; transform-origin: 113.03px 255.5px; --darkreader-inline-fill:#e8e6e3;" class="animable" data-darkreader-inline-fill=""></circle></g><path d="M113,255.5l16.64-9.59A19.21,19.21,0,0,0,113,236.29h0Z" style="fill: rgb(64, 123, 255); transform-origin: 121.32px 245.895px; --darkreader-inline-fill:#449eff;" id="eliyl1zmk4pdb" class="animable" data-darkreader-inline-fill=""></path><circle cx="113.03" cy="255.5" r="12.6" style="fill: rgb(255, 255, 255); transform-origin: 113.03px 255.5px; --darkreader-inline-fill:#e8e6e3;" id="elhddxl5rnwlh" class="animable" data-darkreader-inline-fill=""></circle><path d="M117.45,256.5h-8.83a1,1,0,0,1,0-2h8.83a1,1,0,0,1,0,2Z" style="fill: rgb(64, 123, 255); transform-origin: 113.035px 255.5px; --darkreader-inline-fill:#449eff;" id="el7pgd4egb2yw" class="animable" data-darkreader-inline-fill=""></path><path d="M193.79,119.85a1.45,1.45,0,0,1-1.06-.44,8.78,8.78,0,0,0-12.41,0,1.5,1.5,0,0,1-2.13-2.12,11.78,11.78,0,0,1,16.66,0,1.51,1.51,0,0,1,0,2.12A1.48,1.48,0,0,1,193.79,119.85Z" style="fill: rgb(64, 123, 255); transform-origin: 186.519px 116.845px; --darkreader-inline-fill:#449eff;" id="eloo0x88s8qs" class="animable" data-darkreader-inline-fill=""></path><path d="M199.13,114.51a1.49,1.49,0,0,1-1.07-.44,16.34,16.34,0,0,0-23.08,0,1.5,1.5,0,0,1-2.12-2.12,19.36,19.36,0,0,1,27.33,0,1.51,1.51,0,0,1,0,2.12A1.48,1.48,0,0,1,199.13,114.51Z" style="fill: rgb(64, 123, 255); transform-origin: 186.541px 110.407px; --darkreader-inline-fill:#449eff;" id="el49tq5o5anrp" class="animable" data-darkreader-inline-fill=""></path><path d="M204.08,109.56a1.53,1.53,0,0,1-1.06-.44,23.32,23.32,0,0,0-33,0,1.51,1.51,0,0,1-2.12,0,1.49,1.49,0,0,1,0-2.12,26.31,26.31,0,0,1,37.24,0,1.5,1.5,0,0,1-1.06,2.56Z" style="fill: rgb(64, 123, 255); transform-origin: 186.518px 104.419px; --darkreader-inline-fill:#449eff;" id="eldx6ud8sj8t4" class="animable" data-darkreader-inline-fill=""></path><path d="M189.42,125.28a2.9,2.9,0,1,1-2.9-2.9A2.89,2.89,0,0,1,189.42,125.28Z" style="fill: rgb(64, 123, 255); transform-origin: 186.52px 125.28px; --darkreader-inline-fill:#449eff;" id="el0d70zk6bm3a" class="animable" data-darkreader-inline-fill=""></path></g><g id="freepik--Character--inject-34" class="animable animator-active" style="transform-origin: 337.009px 312.809px;"><rect x="250.12" y="397.47" width="168.49" height="17.74" style="fill: rgb(64, 123, 255); transform-origin: 334.365px 406.34px; --darkreader-inline-fill:#449eff;" id="elxt7uyfqzfkg" class="animable" data-darkreader-inline-fill=""></rect><g id="elyvj7ggz54x"><rect x="250.12" y="397.47" width="168.49" height="17.74" style="fill: rgb(255, 255, 255); opacity: 0.4; isolation: isolate; transform-origin: 334.365px 406.34px; --darkreader-inline-fill:#e8e6e3;" class="animable" data-darkreader-inline-fill=""></rect></g><g id="elp21evr2u88e"><rect x="250.12" y="397.47" width="102.46" height="17.74" style="fill: rgb(255, 255, 255); opacity: 0.2; isolation: isolate; transform-origin: 301.35px 406.34px; --darkreader-inline-fill:#e8e6e3;" class="animable" data-darkreader-inline-fill=""></rect></g><path d="M312.51,354.66H425l17.14-88.56a15.68,15.68,0,0,0-15.4-18.67H346.21a15.69,15.69,0,0,0-15.4,12.71Z" style="fill: rgb(64, 123, 255); transform-origin: 377.469px 301.045px; --darkreader-inline-fill:#449eff;" id="elydtjb0xgmsp" class="animable" data-darkreader-inline-fill=""></path><g id="ell99sl0bmuim"><path d="M393.08,354.66h32l17.14-88.56a15.68,15.68,0,0,0-15.4-18.67h0a15.69,15.69,0,0,0-15.4,12.71Z" style="opacity: 0.3; isolation: isolate; transform-origin: 417.794px 301.045px;" class="animable"></path></g><rect x="238.07" y="353.57" width="191.23" height="46.66" rx="7.91" style="fill: rgb(64, 123, 255); transform-origin: 333.685px 376.9px; --darkreader-inline-fill:#449eff;" id="elxwp68tv1k2" class="animable" data-darkreader-inline-fill=""></rect><g id="el1400y2xlswe"><rect x="345.27" y="353.57" width="84.03" height="46.66" rx="7.91" style="opacity: 0.3; isolation: isolate; transform-origin: 387.285px 376.9px;" class="animable"></rect></g><path d="M340.09,255.87c-6.68.48-9,32.08-9.44,33.46s-18.14,28.48-18.14,28.48l3.63,3.76s24.33-22.94,25.12-31.25S346,255.44,340.09,255.87Z" style="fill: rgb(38, 50, 56); transform-origin: 327.897px 288.717px; --darkreader-inline-fill:#c9c5be;" id="eljv5bujw6vu" class="animable" data-darkreader-inline-fill=""></path><g id="eli0f7mjawid"><path d="M342.38,280.09c-.43,4.17-.9,7.91-1.12,10.23-.24,2.54-2.67,6.43-5.93,10.61-4.71-10.07,2.55-32.37,2.55-32.37S340.14,273.66,342.38,280.09Z" style="opacity: 0.2; isolation: isolate; transform-origin: 338.06px 284.745px;" class="animable"></path></g><polygon points="306.05 405.19 312.63 402.57 310.06 392.98 307.69 384.18 299.37 386.02 302.9 396.18 306.05 405.19" style="fill: rgb(235, 179, 118); transform-origin: 306px 394.685px; --darkreader-inline-fill:#ebb072;" id="elewfcdyxpr3" class="animable" data-darkreader-inline-fill=""></polygon><g id="elvkst3maxwig"><polygon points="302.98 396.38 310.13 393.16 307.72 384.27 299.38 386.07 302.98 396.38" style="opacity: 0.2; isolation: isolate; transform-origin: 304.755px 390.325px;" class="animable"></polygon></g><path d="M355.84,318.78s-55-7.41-70.28,2.34,14.31,69.21,14.31,69.21l9.26-2.05s-6.94-47.12-6.42-49.09,26.41,10.88,61.86,12.1Z" style="fill: rgb(64, 123, 255); transform-origin: 322.874px 353.207px; --darkreader-inline-fill:#449eff;" id="elovjup4mqvs" class="animable" data-darkreader-inline-fill=""></path><g id="elxcnckiphlaa"><path d="M355.84,318.78s-55-7.41-70.28,2.34,14.31,69.21,14.31,69.21l9.26-2.05s-6.94-47.12-6.42-49.09,26.41,10.88,61.86,12.1Z" style="fill: rgb(255, 255, 255); opacity: 0.5; isolation: isolate; transform-origin: 322.874px 353.207px; --darkreader-inline-fill:#e8e6e3;" class="animable" data-darkreader-inline-fill=""></path></g><polygon points="246.76 402.25 251.86 407.17 259.55 400.88 266.59 395.1 261.49 388.28 253.69 395.67 246.76 402.25" style="fill: rgb(235, 179, 118); transform-origin: 256.675px 397.725px; --darkreader-inline-fill:#ebb072;" id="elsxekd35qb68" class="animable" data-darkreader-inline-fill=""></polygon><path d="M253.86,408c.62-.48-5.57-7.83-5.57-7.83s-8.34-1.18-12.83-5-5.35.81-1.55,6l9.42,12.75C246,417.56,247.47,413,253.86,408Z" style="fill: rgb(46, 53, 58); transform-origin: 242.707px 404.5px; --darkreader-inline-fill:#c6c1ba;" id="el9vhipduw5ru" class="animable" data-darkreader-inline-fill=""></path><path d="M246.78,400.06a.27.27,0,0,1-.12,0c-.62-.33-3.71-2-3.65-3.28,0-.24.14-.57.68-.79a1.06,1.06,0,0,1,.82,0,4.09,4.09,0,0,1,1.49,1.64c-.14-.89-.15-1.77.25-2.1a.89.89,0,0,1,1,0,1.51,1.51,0,0,1,.76,1c.33,1.37-1,3.34-1,3.43a.27.27,0,0,1-.16.1h0Zm-2.72-3.68a.58.58,0,0,0-.19,0c-.37.15-.37.31-.38.36,0,.6,1.47,1.72,2.8,2.5-.45-1-1.24-2.51-2-2.84A.59.59,0,0,0,244.06,396.38Zm2.61-.51a.2.2,0,0,0-.11,0c-.34.29-.12,1.85.29,3.33a4.25,4.25,0,0,0,.7-2.58A1,1,0,0,0,247,396,.85.85,0,0,0,246.67,395.87Z" style="fill: rgb(87, 122, 250); transform-origin: 245.536px 397.722px; --darkreader-inline-fill:#569ffa;" id="elbcpb6bn7fzl" class="animable" data-darkreader-inline-fill=""></path><g id="elu8ut0qiqpk"><polygon points="253.54 395.83 259.41 401.02 266.52 395.17 261.46 388.31 253.54 395.83" style="opacity: 0.2; isolation: isolate; transform-origin: 260.03px 394.665px;" class="animable"></polygon></g><path d="M340.24,325.89s.79-10.88,1.16-13.1a50,50,0,0,1,1.34-6.51c2.42-7.26,34.75,1.27,34.75,1.27s19.12,28.8,5.76,42.39c-3,3-8.77,4.37-14.71,4.32,0,0-18.13.87-51.84-.7,0,0-11.87,17.67-53,45.77l-6.71-7s46.51-53.46,48-54.7C318.48,326.75,340.24,325.89,340.24,325.89Z" style="fill: rgb(64, 123, 255); transform-origin: 322.49px 351.341px; --darkreader-inline-fill:#449eff;" id="el2rwgy10mbh" class="animable" data-darkreader-inline-fill=""></path><g id="el5vo7lcs2iu4"><path d="M340.24,325.89s.79-10.88,1.16-13.1a50,50,0,0,1,1.34-6.51c2.42-7.26,34.75,1.27,34.75,1.27s19.12,28.8,5.76,42.39c-3,3-8.77,4.37-14.71,4.32,0,0-18.13.87-51.84-.7,0,0-11.87,17.67-53,45.77l-6.71-7s46.51-53.46,48-54.7C318.48,326.75,340.24,325.89,340.24,325.89Z" style="fill: rgb(255, 255, 255); opacity: 0.6; isolation: isolate; transform-origin: 322.49px 351.341px; --darkreader-inline-fill:#e8e6e3;" class="animable" data-darkreader-inline-fill=""></path></g><polygon points="266.77 398.27 258.53 389.2 254.55 393.29 262.27 401.55 266.77 398.27" style="fill: rgb(64, 123, 255); transform-origin: 260.66px 395.375px; --darkreader-inline-fill:#449eff;" id="el6z6ak410lk2" class="animable" data-darkreader-inline-fill=""></polygon><path d="M380.35,266.15c-3.19,9.59-3.34,31.23-2.21,43.2L342,309.12c-6.22-23.86-4.12-40.6-3.59-46.19.66-6.81,1.71-7.06,1.71-7.06s7.38-.72,13.8-.67a105.35,105.35,0,0,1,14.82,1.56,99.18,99.18,0,0,1,10.8,2.43,2.87,2.87,0,0,1,1.93,3.68C381.06,264,380.69,265.1,380.35,266.15Z" style="fill: rgb(38, 50, 56); transform-origin: 359.631px 282.274px; --darkreader-inline-fill:#c9c5be;" id="elh4s4n5cxh1u" class="animable" data-darkreader-inline-fill=""></path><g id="elyw0dvu0nvcp"><path d="M342,309.12l21.81.14,14.36.09a180.13,180.13,0,0,1,.29-33.47,51.43,51.43,0,0,1,1.92-9.72c.34-1.06.71-2.16,1.09-3.28a2.87,2.87,0,0,0-1.93-3.69,99.18,99.18,0,0,0-10.8-2.43,105.35,105.35,0,0,0-14.82-1.56c-6.42,0-13.8.67-13.8.67s-1,.26-1.71,7.06C337.85,268.52,335.75,285.26,342,309.12Z" style="fill: rgb(255, 255, 255); opacity: 0.1; isolation: isolate; transform-origin: 359.622px 282.275px; --darkreader-inline-fill:#e8e6e3;" class="animable" data-darkreader-inline-fill=""></path></g><g id="el4qaig20y8vx"><path d="M378.14,309.35a180.13,180.13,0,0,1,.29-33.47C374,282.2,366.15,295,363.78,309.26Z" style="opacity: 0.2; isolation: isolate; transform-origin: 371.105px 292.615px;" class="animable"></path></g><path d="M354.57,322.3s-9,5.87-10.06,6.34-7.73,2.1-9.65,2,.65-6.1,2.3-6.88,7.55.29,7.55.29l7-5.26Z" style="fill: rgb(228, 137, 123); transform-origin: 344.374px 324.717px; --darkreader-inline-fill:#e38677;" id="el4i8ujyh390u" class="animable" data-darkreader-inline-fill=""></path><path d="M292.84,328.64v2.94c0,.75.89,1.06,1.64,1.06h58.7c.76,0,1.66-.31,1.66-1.06v-2.94Z" style="fill: rgb(38, 50, 56); transform-origin: 323.84px 330.64px; --darkreader-inline-fill:#c9c5be;" id="ely16k2nsto4" class="animable" data-darkreader-inline-fill=""></path><g id="elrsa5rc4rx1p"><path d="M292.84,328.64v2.94c0,.75.89,1.06,1.64,1.06h58.7c.76,0,1.66-.31,1.66-1.06v-2.94Z" style="fill: rgb(255, 255, 255); opacity: 0.4; isolation: isolate; transform-origin: 323.84px 330.64px; --darkreader-inline-fill:#e8e6e3;" class="animable" data-darkreader-inline-fill=""></path></g><g id="elrsin9w29kvq"><path d="M292.84,328.64v2.94c0,.75.89,1.06,1.64,1.06H333.2c.75,0,1.64-.31,1.64-1.06v-2.94Z" style="opacity: 0.2; isolation: isolate; transform-origin: 313.84px 330.64px;" class="animable"></path></g><path d="M283,298.14l7,31.7a2.38,2.38,0,0,0,2.27,1.8h38.17a1.54,1.54,0,0,0,1.44-2l-7-31.46a2.17,2.17,0,0,0-2.27-1.55H284.46C283.44,296.64,282.79,297.1,283,298.14Z" style="fill: rgb(38, 50, 56); transform-origin: 307.455px 314.131px; --darkreader-inline-fill:#c9c5be;" id="elvlkpeg3164" class="animable" data-darkreader-inline-fill=""></path><g id="elsyd68k9at"><path d="M283,298.14l7,31.7a2.38,2.38,0,0,0,2.27,1.8h36.88a1.54,1.54,0,0,0,1.44-2l-7-31.46a2.17,2.17,0,0,0-2.27-1.55H284.46C283.44,296.64,282.79,297.1,283,298.14Z" style="fill: rgb(255, 255, 255); opacity: 0.4; isolation: isolate; transform-origin: 306.811px 314.131px; --darkreader-inline-fill:#e8e6e3;" class="animable" data-darkreader-inline-fill=""></path></g><g id="elm0pgntidbdq"><path d="M301.84,314.25h0c0,2.71,2.91,4.92,5.05,4.92s3.39-2.21,2.79-4.92-2.73-4.83-4.82-4.91c.61,2.71-.7,4.91-2.82,4.91Z" style="opacity: 0.2; isolation: isolate; transform-origin: 305.835px 314.255px;" class="animable"></path></g><path d="M381.06,260.3c-7.17-5.75-4.45,26.66-7.83,34.05s-23.54,24.83-23.54,24.83L354,324s24.6-13.57,28.05-22.67C386.45,289.82,386.36,264.55,381.06,260.3Z" style="fill: rgb(38, 50, 56); transform-origin: 367.447px 291.81px; --darkreader-inline-fill:#c9c5be;" id="el6x14w3mxo7d" class="animable" data-darkreader-inline-fill=""></path><polygon points="349.69 319.18 346.93 321.51 350.72 326.13 354.02 324.04 349.69 319.18" style="fill: rgb(64, 123, 255); transform-origin: 350.475px 322.655px; --darkreader-inline-fill:#449eff;" id="el7yujt7cac8k" class="animable" data-darkreader-inline-fill=""></polygon><polygon points="309.64 385.32 297.99 389.1 300.08 394.41 310.78 390.77 309.64 385.32" style="fill: rgb(64, 123, 255); transform-origin: 304.385px 389.865px; --darkreader-inline-fill:#449eff;" id="eli7c718dnpr" class="animable" data-darkreader-inline-fill=""></polygon><path d="M298.81,406.48a1.24,1.24,0,0,1-.76-.2.92.92,0,0,1-.27-1,1,1,0,0,1,.49-.66,4,4,0,0,1,2.19-.31c-.81-.39-1.54-.88-1.58-1.39,0-.32.17-.59.59-.81a1.44,1.44,0,0,1,1.23-.08c1.32.5,2.19,2.69,2.23,2.8a.15.15,0,0,1,0,.09h0s0,.05,0,.07a.43.43,0,0,1,0,.07h0l-.08.06A11.67,11.67,0,0,1,298.81,406.48Zm1.05-1.71a2.66,2.66,0,0,0-1.34.26.5.5,0,0,0-.26.35c-.09.39,0,.48.08.52.47.36,2.24-.24,3.64-.9A12.74,12.74,0,0,0,299.86,404.77Zm.31-2.36a1,1,0,0,0-.48.13c-.13.06-.35.2-.33.34,0,.44,1.45,1.15,2.9,1.64a4.14,4.14,0,0,0-1.73-2A1.15,1.15,0,0,0,300.17,402.41Z" style="fill: rgb(87, 122, 250); transform-origin: 300.333px 404.206px; --darkreader-inline-fill:#569ffa;" id="ellbx34ihvfk" class="animable" data-darkreader-inline-fill=""></path><path d="M314,402.4c0-.78-9.61.15-9.61.15s-5.7,6.21-11.38,7.75-2.37,4.87,4,4.65l15.84-.54C317.41,414.26,314.44,410.48,314,402.4Z" style="fill: rgb(46, 53, 58); transform-origin: 302.725px 408.524px; --darkreader-inline-fill:#c6c1ba;" id="elkjaky83npqi" class="animable" data-darkreader-inline-fill=""></path><path d="M360.75,253.5s8.79-.71,11,3.81-2,11.25-2,11.25l-6.35-4.75-13.06,4.75L346.93,264l-2.55,1.39S344.24,251.48,360.75,253.5Z" style="fill: rgb(64, 123, 255); transform-origin: 358.386px 260.93px; --darkreader-inline-fill:#449eff;" id="el0yttpn9nk4hk" class="animable" data-darkreader-inline-fill=""></path><g id="elftn5ubq9oxk"><path d="M360.75,253.5s8.79-.71,11,3.81-2,11.25-2,11.25l-6.35-4.75-13.06,4.75L346.93,264l-2.55,1.39S344.24,251.48,360.75,253.5Z" style="fill: rgb(255, 255, 255); opacity: 0.2; isolation: isolate; transform-origin: 358.386px 260.93px; --darkreader-inline-fill:#e8e6e3;" class="animable" data-darkreader-inline-fill=""></path></g><path d="M367.19,258s-3.31,4.73-15.79,8.95c0,0-5.56-7.07,2.89-10.3,0,0,1.76-.55,2.14-3.35a13.58,13.58,0,0,0-.75-5.83c-.09-.3-.2-.62-.31-.94l10.28-6.43S362,253.1,367.19,258Z" style="fill: rgb(228, 137, 123); transform-origin: 358.397px 253.525px; --darkreader-inline-fill:#e38677;" id="el7hgwqsff7cg" class="animable" data-darkreader-inline-fill=""></path><g id="el8gc0jqmg2dw"><path d="M363.34,243.8s-.55,7.35-6.91,9.47a13.58,13.58,0,0,0-.75-5.83C359.43,245.46,363.34,243.8,363.34,243.8Z" style="opacity: 0.2; isolation: isolate; transform-origin: 359.51px 248.535px;" class="animable"></path></g><path d="M350.16,222.28a10.48,10.48,0,0,1,7.91-11.37,13.58,13.58,0,0,1,6.78-.18,16.9,16.9,0,0,1,13.08,16.11c.28,8.41-1.68,19.16-13.82,18.19C344.4,243.45,350.16,222.28,350.16,222.28Z" style="fill: rgb(38, 50, 56); transform-origin: 363.665px 227.738px; --darkreader-inline-fill:#c9c5be;" id="elll5may5v3q8" class="animable" data-darkreader-inline-fill=""></path><path d="M360.63,219.2c-8.48-.79-11.64,3.49-13.08,12.18-1.8,10.86-.11,18.85,10.72,17.51C373,247.07,374.73,220.52,360.63,219.2Z" style="fill: rgb(228, 137, 123); transform-origin: 358.622px 234.072px; --darkreader-inline-fill:#e38677;" id="elhc8f18jyqrn" class="animable" data-darkreader-inline-fill=""></path><path d="M353.08,231.42a18.21,18.21,0,0,1-2.8,3.29,2.35,2.35,0,0,0,2.15,1.17Z" style="fill: rgb(222, 87, 83); transform-origin: 351.68px 233.651px; --darkreader-inline-fill:#e05e5a;" id="el8ljkudsva1d" class="animable" data-darkreader-inline-fill=""></path><path d="M358.34,231.21c-.08.7.23,1.31.69,1.36s.91-.46,1-1.16-.23-1.3-.7-1.36S358.42,230.52,358.34,231.21Z" style="fill: rgb(38, 50, 56); transform-origin: 359.186px 231.309px; --darkreader-inline-fill:#c9c5be;" id="el0xmcsmt5zsuc" class="animable" data-darkreader-inline-fill=""></path><path d="M359.51,230.11l-1.44-.77S358.68,230.7,359.51,230.11Z" style="fill: rgb(38, 50, 56); transform-origin: 358.79px 229.799px; --darkreader-inline-fill:#c9c5be;" id="el1xpfj8enil7" class="animable" data-darkreader-inline-fill=""></path><path d="M349.71,230.05c-.08.7.22,1.31.69,1.36s.9-.46,1-1.16-.23-1.3-.7-1.36S349.79,229.36,349.71,230.05Z" style="fill: rgb(38, 50, 56); transform-origin: 350.558px 230.149px; --darkreader-inline-fill:#c9c5be;" id="elguhsml276xj" class="animable" data-darkreader-inline-fill=""></path><path d="M350.88,229l-1.44-.77S350,229.54,350.88,229Z" style="fill: rgb(38, 50, 56); transform-origin: 350.16px 228.68px; --darkreader-inline-fill:#c9c5be;" id="ely5gd8hfqf1" class="animable" data-darkreader-inline-fill=""></path><path d="M362.53,227.35a.38.38,0,0,1-.3-.16,4.14,4.14,0,0,0-3.25-1.47.36.36,0,0,1-.37-.35A.36.36,0,0,1,359,225a4.74,4.74,0,0,1,3.87,1.79.35.35,0,0,1-.1.5A.36.36,0,0,1,362.53,227.35Z" style="fill: rgb(38, 50, 56); transform-origin: 360.772px 226.175px; --darkreader-inline-fill:#c9c5be;" id="elc7as3o60v5v" class="animable" data-darkreader-inline-fill=""></path><path d="M349.39,225.17a.36.36,0,0,1-.32-.19.35.35,0,0,1,.15-.49,4.31,4.31,0,0,1,3.77-.39.36.36,0,1,1-.31.65,3.66,3.66,0,0,0-3.12.37A.34.34,0,0,1,349.39,225.17Z" style="fill: rgb(38, 50, 56); transform-origin: 351.11px 224.503px; --darkreader-inline-fill:#c9c5be;" id="el98ch6h6hih7" class="animable" data-darkreader-inline-fill=""></path><path d="M368.57,234.37s-3.32-7.34-2.21-12.67c0,0-16.18-8.44-18.61,8.55,0,0-.22-15.31,14.4-14.29s12.56,22.37,4.43,28C366.58,244,370.62,239,368.57,234.37Z" style="fill: rgb(38, 50, 56); transform-origin: 360.335px 229.936px; --darkreader-inline-fill:#c9c5be;" id="elp9q6aw9udui" class="animable" data-darkreader-inline-fill=""></path><path d="M367,236a3.74,3.74,0,0,1,4.33-3c2.6.53,3.35,6.05-3.31,6.73C367.07,239.84,366.63,238.87,367,236Z" style="fill: rgb(228, 137, 123); transform-origin: 370.043px 236.34px; --darkreader-inline-fill:#e38677;" id="eljn54qu3gvf" class="animable" data-darkreader-inline-fill=""></path><path d="M351.12,239.15a21.48,21.48,0,0,1,.92,2.91l.54,0c2.43-.21,3.48-1.11,3.92-2a3.1,3.1,0,0,0,.26-1.47,3.26,3.26,0,0,0-.14-.84,11.54,11.54,0,0,1-4.68,1.4C351.44,239.14,351.12,239.15,351.12,239.15Z" style="fill: rgb(38, 50, 56); transform-origin: 353.944px 239.905px; --darkreader-inline-fill:#c9c5be;" id="elpqukpoyrib" class="animable" data-darkreader-inline-fill=""></path><path d="M351.94,239.07l.3.85c2.28-.2,3.87-.65,4.52-1.41a3.26,3.26,0,0,0-.14-.84A11.54,11.54,0,0,1,351.94,239.07Z" style="fill: rgb(255, 255, 255); transform-origin: 354.35px 238.795px; --darkreader-inline-fill:#e8e6e3;" id="elmg5cmd3c6lg" class="animable" data-darkreader-inline-fill=""></path><path d="M352.58,242c2.43-.21,3.48-1.11,3.92-2a7.94,7.94,0,0,0-2.65.76A2.94,2.94,0,0,0,352.58,242Z" style="fill: rgb(222, 87, 83); transform-origin: 354.54px 241px; --darkreader-inline-fill:#e05e5a;" id="elktqsgwtyv2" class="animable" data-darkreader-inline-fill=""></path><path d="M375.39,227.86s-4.09-6.49,2.84-9.06,13.65,6.34,9.49,12.51a9.54,9.54,0,0,1-10.78,3.92Z" style="fill: rgb(38, 50, 56); transform-origin: 381.596px 226.996px; --darkreader-inline-fill:#c9c5be;" id="el3etbc4frclt" class="animable" data-darkreader-inline-fill=""></path></g><defs>     <filter id="active" height="200%">         <feMorphology in="SourceAlpha" result="DILATED" operator="dilate" radius="2"></feMorphology>                <feFlood flood-color="#32DFEC" flood-opacity="1" result="PINK"></feFlood>        <feComposite in="PINK" in2="DILATED" operator="in" result="OUTLINE"></feComposite>        <feMerge>            <feMergeNode in="OUTLINE"></feMergeNode>            <feMergeNode in="SourceGraphic"></feMergeNode>        </feMerge>    </filter>    <filter id="hover" height="200%">        <feMorphology in="SourceAlpha" result="DILATED" operator="dilate" radius="2"></feMorphology>                <feFlood flood-color="#ff0000" flood-opacity="0.5" result="PINK"></feFlood>        <feComposite in="PINK" in2="DILATED" operator="in" result="OUTLINE"></feComposite>        <feMerge>            <feMergeNode in="OUTLINE"></feMergeNode>            <feMergeNode in="SourceGraphic"></feMergeNode>        </feMerge>            <feColorMatrix type="matrix" values="0   0   0   0   0                0   1   0   0   0                0   0   0   0   0                0   0   0   1   0 "></feColorMatrix>    </filter></defs></svg>